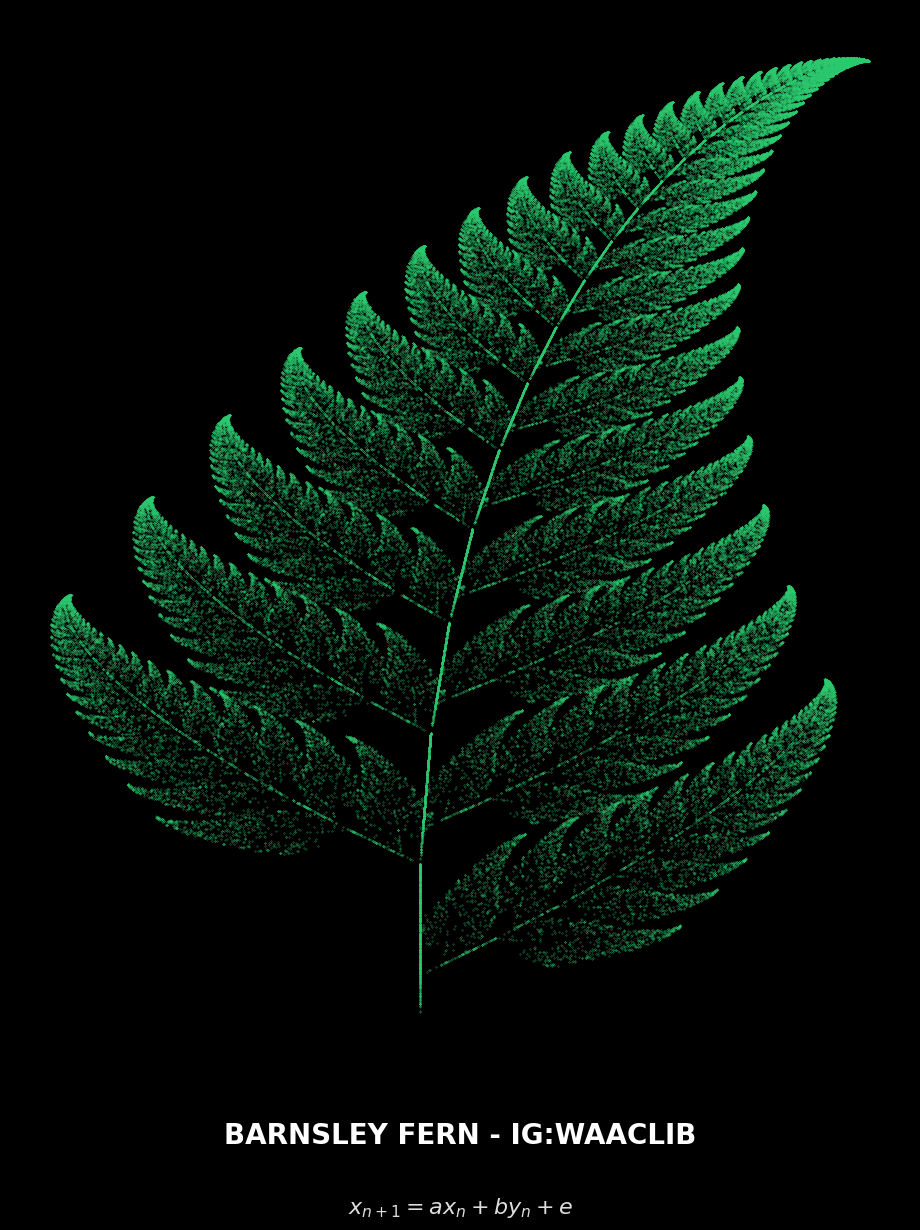

Recreate this plot in Python.
import numpy as np
import matplotlib.pyplot as plt
import random
N = 100000
x, y = 0, 0
x_list, y_list = [], []
print("Lütfen bekleyin.")

for i in range(N):
    r = random.random()
    if r < 0.01:
        x, y =  0, 0.16 * y
    elif r < 0.86:
        x_new = 0.85 * x + 0.04 * y
        y_new = -0.04 * x + 0.85 * y + 1.6
        x, y = x_new, y_new
    elif r < 0.93:
        x_new = 0.2 * x - 0.26 * y
        y_new = 0.23 * x + 0.22 * y + 1.6
        x, y = x_new, y_new
    else:
        x_new = -0.15 * x + 0.28 * y
        y_new = 0.26 * x + 0.24 * y + 0.44
        x, y = x_new, y_new
        
    x_list.append(x)
    y_list.append(y)
fig = plt.figure(figsize=(10, 14), facecolor='black')
ax = fig.add_axes([0.05, 0.2, 0.9, 0.75])
ax.set_facecolor('black')
ax.scatter(x_list, y_list, s=0.2, c='#2ecc71', marker='.')

ax.axis('off')
plt.figtext(0.5, 0.14, "BARNSLEY FERN - IG:WAACLIB", 
            ha="center", color="white", fontsize=20, fontname="Arial", fontweight="bold")

plt.figtext(0.5, 0.09, r"$x_{n+1} = a x_n + b y_n + e$", 
            ha="center", color="#dddddd", fontsize=16)
print("Eğrelti otu oluşturuldu. Görsel açılıyor...")
plt.savefig("Barnsley_Fern_Poster.png", dpi=300, facecolor='black')
plt.show()
